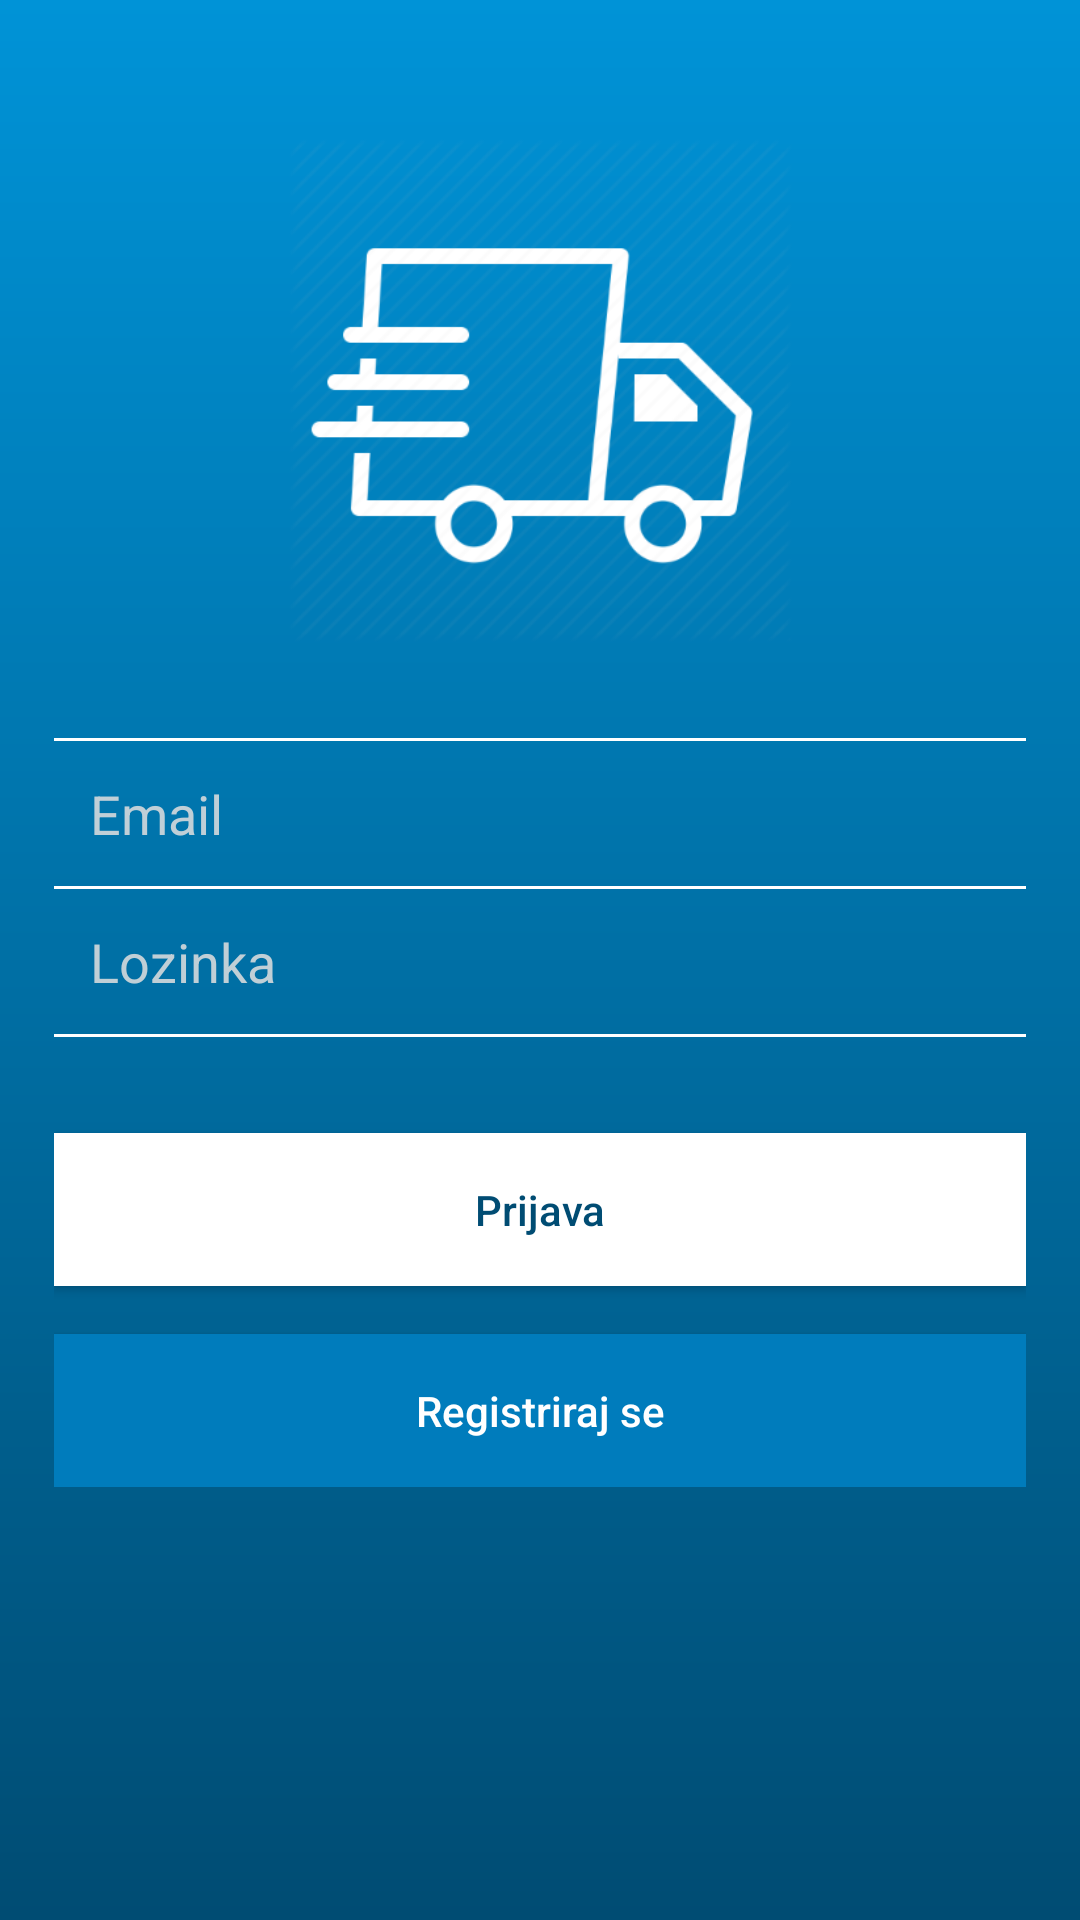

Layout XML and referenced resources for this Android screen:
<!-- AndroidManifest.xml: application theme AppTheme -->
<!-- res/layout/activity_login.xml -->
<?xml version="1.0" encoding="utf-8"?>
<LinearLayout xmlns:android="http://schemas.android.com/apk/res/android"
    xmlns:app="http://schemas.android.com/apk/res-auto"
    android:layout_width="match_parent"
    android:layout_height="match_parent"
    xmlns:tools="http://schemas.android.com/tools"
    android:orientation="vertical"
    android:paddingLeft="18dp"
    android:paddingRight="18dp"
    tools:context="com.example.luka.delivery.loginActivity"
    android:background="@drawable/gradient_background">

<ScrollView
        android:layout_width="match_parent"
        android:layout_height="match_parent">
        <LinearLayout
            android:layout_height="match_parent"
            android:layout_width="match_parent"
            android:orientation="vertical">
            <ImageView
                android:layout_width="250dp"
                android:layout_height="200dp"
                android:layout_gravity="center_horizontal"
                android:padding="16dp"
                android:layout_marginTop="30dp"
                android:layout_marginBottom="16dp"
                android:src="@drawable/ic_truck_white"/>

            <View
                android:layout_width="match_parent"
                android:layout_height="1dp"
                android:background="@color/colorDivider"/>

            <EditText

                android:layout_width="match_parent"
                android:layout_height="wrap_content"
                android:inputType="textEmailAddress"
                android:ems="10"
                android:id="@+id/editTextEmailLogin"
                android:background="@android:color/transparent"
                android:padding="12dp"
                android:drawablePadding="12dp"
                android:hint="Email"
                android:textColor="#fff"
                android:textColorHint="#dddd"
                android:drawableLeft="@drawable/ic_mail_outline_white_24dp"
                android:imeOptions="flagNoExtractUi"/>

            <View
                android:layout_width="match_parent"
                android:layout_height="1dp"
                android:background="@color/colorDivider"/>

            <EditText
                android:layout_width="match_parent"
                android:layout_height="wrap_content"
                android:inputType="textPassword"
                android:ems="10"
                android:id="@+id/editTextPasswordLogin"
                android:background="@android:color/transparent"
                android:padding="12dp"
                android:drawablePadding="12dp"
                android:hint="Lozinka"

                app:passwordToggleEnabled = "true"

                android:textColor="#fff"
                android:textColorHint="#dddd"
                android:drawableLeft="@drawable/ic_lock_outline_white_24dp"
                android:imeOptions="flagNoExtractUi"/> 

            <View
                android:layout_width="match_parent"
                android:layout_height="1dp"
                android:background="@color/colorDivider"/>

            <Button
                android:id="@+id/ButtonLogin"
                android:layout_width="match_parent"
                android:layout_height="wrap_content"
                android:background="#fff"
                android:text="Prijava"
                android:textAllCaps="false"
                android:textStyle="normal"
                android:clickable="true"
                android:textColor="#004c73"
                android:padding="16dp"
                android:layout_marginTop="32dp"/>


            <Button
                android:id="@+id/buttonRegisterLogin"
                android:layout_width="match_parent"
                android:layout_height="wrap_content"
                android:background="#007cbc"
                android:text="Registriraj se"
                android:textAllCaps="false"
                android:textStyle="normal"
                android:clickable="true"
                android:textColor="#fff"
                android:padding="16dp"
                android:layout_marginTop="16dp"/>

        </LinearLayout>
    </ScrollView>
</LinearLayout>
<!-- resources referenced by this layout -->
<resources>
  <color name="colorDivider">#FFFFFF</color>
  <!-- drawable gradient_background (drawable) -->
  <?xml version="1.0" encoding="utf-8"?>
  <shape xmlns:android="http://schemas.android.com/apk/res/android"
      android:shape="rectangle">
      <gradient
          android:startColor="#004c73"
          android:endColor="#0093d7"
          android:angle="90" />
  </shape>
  <!-- drawable ic_truck_white: png bitmap (drawable-hdpi, 6238 bytes) -->
  <style name="AppTheme" parent="Theme.AppCompat.Light.NoActionBar">
          
          <item name="colorPrimary">@color/colorPrimary</item>
          <item name="colorPrimaryDark">@color/colorPrimaryDark</item>
          <item name="colorAccent">@color/colorAccent</item>
  
          <item name="android:windowDrawsSystemBarBackgrounds">true</item>
          <item name="android:statusBarColor">@color/colorPrimaryDark</item>
  
          <item name="android:windowTranslucentStatus">true</item>
  
      </style>
  <color name="colorPrimary">#03A9F4</color>
  <color name="colorPrimaryDark">#0277bd</color>
  <color name="colorAccent">#071bb6</color>
</resources>
